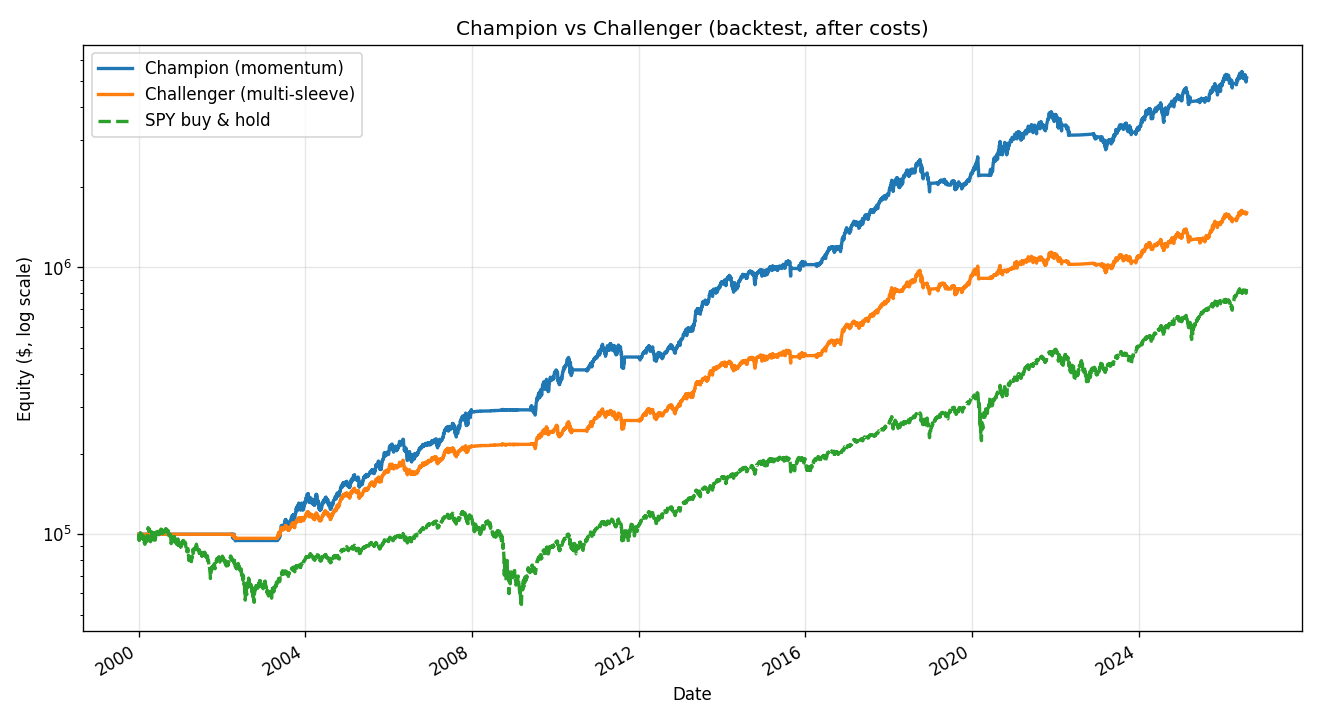

Source data for this figure (header and first rows):
Metric, Champion (momentum), Challenger (multi-sleeve), SPY buy & hold
CAGR, 0.1601, 0.1103, 0.08311
Annual return, 0.1615, 0.1109, 0.09846
Sharpe, 1.004, 0.9875, 0.5104
Sortino, 1.177, 1.153, 0.6494
Volatility, 0.1609, 0.1123, 0.1929
Max drawdown, -0.2805, -0.1906, -0.5519
Win rate (monthly), 0.5674, 0.5549, 0.6364
Annual turnover, 5.23, 6.249, nan
